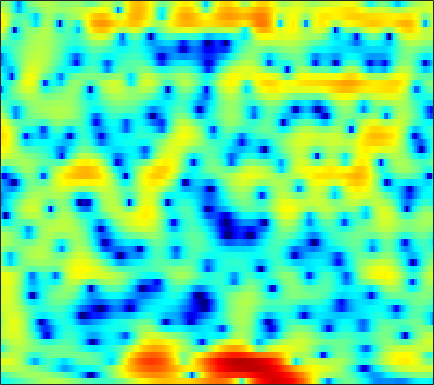

Data behind this chart, as committed beside it:
-6.0884, -5.7236, -5.234, -4.7744, -4.4493, -4.0319, -3.6318, -3.3327, -2.9335, -2.5043, -2.0629, -1.7179, -1.2384, -0.75896, -0.39845, 0.072415, 0.50975, 0.81108, 1.1752, 1.4924, 1.7514, 1.913, 2.0724, 2.1723
-4.255, -3.551, -2.69, -1.932, -1.427, -0.8463, -0.3548, -0.04192, 0.3153, 0.6082, 0.8431, 0.9879, 1.142, 1.253, 1.308, 1.347, 1.343, 1.313, 1.236, 1.116, 0.9503, 0.7989, 0.5582, 0.2771
1.985, 2.125, 2.28, 2.393, 2.445, 2.458, 2.406, 2.32, 2.151, 1.916, 1.624, 1.376, 1.014, 0.6421, 0.3583, -0.007246, -0.3594, -0.6154, -0.9622, -1.339, -1.785, -2.185, -2.828, -3.624
4.168, 4.267, 4.33, 4.307, 4.22, 3.985, 3.601, 3.197, 2.481, 1.532, 0.2891, -0.8731, -2.792, -5.197, -7.272, -9.713, -9.873, -8.531, -6.471, -4.877, -3.816, -3.341, -3.073, -3.183
0.6859, 1.165, 1.74, 2.2, 2.443, 2.606, 2.577, 2.425, 2.039, 1.441, 0.6264, -0.1151, -1.232, -2.393, -3.169, -3.851, -3.948, -3.677, -3.062, -2.353, -1.728, -1.349, -0.9799, -0.7529
-5.558, -3.561, -1.612, -0.2114, 0.5633, 1.303, 1.764, 1.958, 2.038, 1.948, 1.717, 1.476, 1.092, 0.6757, 0.366, -0.0113, -0.3257, -0.5155, -0.7151, -0.8476, -0.9251, -0.9459, -0.9385, -0.9071
-0.6362, 0.04727, 0.9048, 1.643, 2.096, 2.554, 2.834, 2.932, 2.909, 2.724, 2.389, 2.047, 1.486, 0.8207, 0.2589, -0.5525, -1.404, -2.055, -2.891, -3.616, -4.157, -4.388, -4.46, -4.257
2.366, 2.708, 3.138, 3.5, 3.703, 3.862, 3.874, 3.776, 3.486, 3.016, 2.362, 1.75, 0.7609, -0.4328, -1.474, -3.067, -4.925, -6.531, -9.063, -12.29, -16.41, -19.02, -17.07, -13.12
2.034, 2.689, 3.423, 3.968, 4.242, 4.419, 4.378, 4.2, 3.767, 3.099, 2.18, 1.316, -0.08614, -1.766, -3.224, -5.428, -7.857, -9.738, -12.13, -14.03, -15.08, -15.11, -14.03, -12.17
0.893, 2.054, 3.207, 3.987, 4.36, 4.608, 4.586, 4.404, 3.941, 3.217, 2.224, 1.291, -0.2224, -2.084, -3.774, -6.543, -10.15, -13.8, -20.99, -22.77, -16.51, -13.54, -10.82, -8.844
1.888, 2.53, 3.203, 3.652, 3.847, 3.925, 3.796, 3.563, 3.083, 2.41, 1.572, 0.8434, -0.2535, -1.467, -2.415, -3.716, -4.953, -5.751, -6.508, -6.826, -6.697, -6.388, -5.823, -5.207
3.011, 3.25, 3.473, 3.559, 3.523, 3.338, 2.981, 2.606, 1.969, 1.204, 0.3434, -0.3459, -1.28, -2.164, -2.745, -3.384, -3.823, -4.026, -4.125, -4.053, -3.853, -3.652, -3.358, -3.065
3.717, 3.885, 3.98, 3.921, 3.756, 3.353, 2.738, 2.137, 1.147, -0.07239, -1.527, -2.736, -4.417, -5.991, -6.859, -7.294, -6.929, -6.32, -5.351, -4.399, -3.53, -2.953, -2.291, -1.762
3.63, 3.96, 4.186, 4.163, 3.974, 3.496, 2.748, 1.994, 0.7045, -0.9507, -3.049, -5, -8.407, -13.67, -20.71, -21.55, -13.4, -10.19, -7.364, -5.382, -3.929, -3.061, -2.117, -1.367
3.227, 3.752, 4.141, 4.199, 4.046, 3.596, 2.856, 2.113, 0.8824, -0.6015, -2.294, -3.675, -5.5, -7.066, -7.886, -8.273, -7.886, -7.256, -6.22, -5.178, -4.252, -3.66, -3.017, -2.462
4.142, 4.53, 4.795, 4.793, 4.617, 4.141, 3.395, 2.659, 1.428, -0.1155, -1.998, -3.623, -6.019, -8.44, -9.84, -10.22, -9.045, -7.843, -6.426, -5.409, -4.829, -4.71, -4.954, -5.593
4.685, 4.768, 4.737, 4.56, 4.323, 3.869, 3.26, 2.673, 1.676, 0.3646, -1.326, -2.953, -5.749, -9.37, -12.06, -12.02, -8.895, -6.889, -5.045, -4.004, -3.687, -3.916, -4.892, -6.935
2.494, 2.163, 1.644, 1.134, 0.8203, 0.5528, 0.4285, 0.3639, 0.248, 0.0307, -0.3352, -0.7175, -1.264, -1.724, -1.96, -2.015, -1.802, -1.546, -1.196, -0.938, -0.8467, -0.9144, -1.121, -1.385
-0.7385, -2.012, -4.213, -6.795, -8.204, -7.757, -5.642, -4.083, -2.429, -1.246, -0.447, -0.01468, 0.38, 0.6387, 0.7882, 0.9613, 1.1, 1.182, 1.256, 1.272, 1.225, 1.158, 1.017, 0.8841
-0.9986, -2.392, -4.795, -7.706, -9.409, -8.731, -6.149, -4.346, -2.436, -1.046, -0.03304, 0.5685, 1.183, 1.623, 1.884, 2.138, 2.299, 2.364, 2.372, 2.266, 2.046, 1.81, 1.383, 0.8408
1.261, 0.7083, -0.0283, -0.6659, -0.9866, -1.131, -0.9973, -0.7518, -0.3519, 0.05587, 0.4505, 0.715, 1.038, 1.36, 1.586, 1.854, 2.076, 2.189, 2.236, 2.138, 1.852, 1.478, 0.7404, -0.3589
2.528, 2.253, 1.848, 1.452, 1.161, 0.7835, 0.4282, 0.1692, -0.2034, -0.571, -0.9037, -1.112, -1.218, -1.051, -0.7572, -0.2083, 0.4111, 0.8413, 1.285, 1.542, 1.56, 1.387, 0.9058, 0.09081
2.225, 1.99, 1.63, 1.248, 0.9327, 0.4417, -0.1616, -0.7464, -1.742, -3.091, -4.92, -6.556, -8.608, -8.765, -7.226, -4.636, -2.449, -1.162, 0.1403, 1.024, 1.573, 1.799, 1.877, 1.752
-0.06645, -0.4023, -0.7435, -1.005, -1.145, -1.318, -1.609, -1.957, -2.697, -3.914, -5.753, -7.635, -10.42, -10.71, -8.527, -5.297, -2.815, -1.419, -0.02401, 0.9543, 1.619, 1.969, 2.273, 2.447
-4.808, -5.801, -6.543, -6.258, -5.514, -4.298, -3.246, -2.626, -2.098, -1.865, -1.827, -1.866, -1.79, -1.524, -1.151, -0.5063, 0.1448, 0.5775, 1.017, 1.3, 1.442, 1.499, 1.582, 1.71
-9.912, -13.9, -25.45, -15.92, -10.54, -6.421, -3.724, -2.246, -0.7933, 0.2834, 1.061, 1.498, 1.955, 2.274, 2.438, 2.529, 2.454, 2.253, 1.762, 0.9835, -0.03525, -0.8884, -1.778, -1.945
-8.016, -8.207, -7.977, -6.96, -5.799, -4.062, -2.323, -1.157, 0.1975, 1.322, 2.214, 2.77, 3.287, 3.616, 3.715, 3.632, 3.277, 2.783, 1.747, 0.1115, -2.419, -5.374, -12.91, -19.52
-10.82, -9.355, -7.805, -6.402, -5.407, -4.132, -2.884, -2.007, -0.8569, 0.1741, 1.088, 1.66, 2.282, 2.719, 2.909, 2.978, 2.802, 2.509, 1.887, 1.021, -0.05108, -0.8686, -1.736, -1.961
-11.39, -10.29, -9.066, -8.091, -7.431, -6.505, -5.518, -4.713, -3.549, -2.397, -1.275, -0.5565, 0.3181, 0.9806, 1.351, 1.685, 1.835, 1.85, 1.766, 1.617, 1.437, 1.344, 1.285, 1.362
-9.405, -9.771, -10.23, -10.69, -11.05, -11.24, -10.81, -9.763, -7.882, -5.836, -3.986, -2.786, -1.502, -0.5866, -0.08414, 0.3432, 0.5886, 0.6889, 0.773, 0.8695, 1.058, 1.259, 1.629, 2.062
-9.368, -10.55, -12.06, -13.7, -15.48, -20.39, -46.34, -20.2, -12.32, -7.897, -5.016, -3.454, -1.997, -1.098, -0.7531, -0.6783, -0.9611, -1.342, -1.888, -2.168, -1.842, -1.199, -0.01537, 1.242
-13.28, -17.67, -17.34, -13.89, -12.28, -10.83, -9.515, -8.126, -6.072, -4.02, -2.32, -1.351, -0.5072, -0.1356, -0.2274, -0.8471, -2.225, -3.928, -7.629, -14.62, -13.93, -8.068, -3.411, -0.442
-5.967, -7.377, -7.672, -6.464, -5.341, -3.923, -2.745, -1.92, -0.9429, -0.07965, 0.5967, 0.9824, 1.217, 1.157, 0.8933, 0.2178, -0.8406, -1.869, -3.4, -4.585, -4.524, -3.669, -2.089, -0.6034
1.275, 0.8125, 0.4369, 0.3585, 0.4275, 0.6289, 0.8865, 1.078, 1.311, 1.486, 1.576, 1.578, 1.502, 1.278, 1.033, 0.5955, 0.08063, -0.3244, -0.8724, -1.322, -1.627, -1.746, -1.854, -1.96
4.206, 3.898, 3.516, 3.153, 2.901, 2.562, 2.241, 1.983, 1.64, 1.28, 0.9305, 0.6552, 0.3219, 0.007845, -0.2354, -0.5573, -0.9142, -1.198, -1.598, -2.028, -2.538, -2.985, -3.733, -4.732
5.757, 5.489, 5.043, 4.491, 4.011, 3.286, 2.446, 1.765, 0.7878, -0.1936, -1.093, -1.65, -2.224, -2.557, -2.702, -2.83, -2.962, -3.099, -3.317, -3.618, -4.004, -4.393, -5.046, -5.956
6.832, 6.596, 6.101, 5.401, 4.726, 3.613, 2.221, 0.9664, -0.9935, -3.307, -5.765, -7.266, -8.005, -7.455, -6.759, -6.044, -5.652, -5.563, -5.639, -5.78, -5.835, -5.828, -5.82, -5.931
7.234, 7.047, 6.553, 5.782, 5.021, 3.735, 2.114, 0.605, -1.919, -5.327, -10.48, -16.1, -16.87, -11.5, -9.331, -8.012, -7.909, -8.454, -9.862, -11.26, -11.11, -9.796, -7.837, -6.325
6.679, 6.443, 5.878, 5.055, 4.293, 3.131, 1.807, 0.7596, -0.7578, -2.286, -3.7, -4.512, -5.118, -5.313, -5.359, -5.663, -6.606, -7.897, -10.72, -14.84, -14.57, -11.03, -7.343, -4.995
5.221, 4.726, 3.826, 2.677, 1.695, 0.3477, -0.875, -1.554, -2.103, -2.288, -2.267, -2.184, -2.06, -1.965, -1.972, -2.085, -2.379, -2.687, -3.091, -3.288, -3.08, -2.626, -1.817, -0.9852
2.834, 2.034, 0.6309, -1.267, -3.102, -6.265, -10.01, -11.55, -9.397, -6.458, -4.244, -3.041, -1.866, -1.021, -0.5903, -0.1863, 0.08511, 0.2155, 0.3462, 0.5008, 0.6994, 0.8894, 1.191, 1.487
0.3005, -0.44, -1.691, -3.333, -4.881, -7.435, -10.21, -11.09, -9.339, -6.609, -4.37, -3.032, -1.688, -0.7081, -0.1423, 0.4036, 0.7895, 1.004, 1.219, 1.386, 1.541, 1.649, 1.791, 1.926
-2.006, -2.361, -2.807, -3.222, -3.539, -3.884, -4.003, -3.893, -3.389, -2.627, -1.737, -1.091, -0.3102, 0.2809, 0.6217, 0.9322, 1.093, 1.148, 1.167, 1.149, 1.136, 1.144, 1.178, 1.254
-5.701, -5.271, -4.417, -3.557, -2.974, -2.273, -1.595, -1.092, -0.4282, 0.2357, 0.8566, 1.237, 1.64, 1.876, 1.91, 1.796, 1.492, 1.161, 0.6456, 0.149, -0.2314, -0.3805, -0.3936, -0.255
-13.65, -9.231, -5.999, -4.004, -2.863, -1.589, -0.4661, 0.3556, 1.362, 2.276, 3.01, 3.433, 3.739, 3.768, 3.563, 2.948, 1.919, 0.8439, -0.9849, -3.035, -4.593, -4.859, -4.148, -3.177
-5.598, -5.401, -4.945, -4.528, -4.161, -3.323, -1.959, -0.6893, 1.077, 2.635, 3.874, 4.569, 5.134, 5.243, 5.027, 4.258, 2.845, 1.28, -1.809, -6.906, -15.77, -13.95, -7.961, -5.544
-4.161, -5.111, -6.761, -9.395, -12.77, -17.74, -10.59, -6.124, -2.051, 0.7427, 2.714, 3.757, 4.703, 5.143, 5.167, 4.815, 4.025, 3.161, 1.729, 0.1699, -1.161, -1.853, -2.453, -3.1
-6.653, -7.113, -7.832, -8.735, -9.32, -9.2, -7.37, -5.397, -2.773, -0.5626, 1.182, 2.196, 3.175, 3.795, 4.028, 4.07, 3.843, 3.507, 2.914, 2.208, 1.444, 0.8463, 0.01419, -0.8859
-11.34, -9.971, -8.462, -7.288, -6.472, -5.354, -4.111, -3.123, -1.761, -0.4717, 0.6677, 1.406, 2.198, 2.779, 3.072, 3.279, 3.302, 3.207, 2.947, 2.56, 2.065, 1.635, 0.9908, 0.269
-12.55, -10.26, -7.975, -6.285, -5.259, -4.051, -2.974, -2.209, -1.246, -0.3324, 0.49, 1.035, 1.663, 2.164, 2.451, 2.709, 2.826, 2.837, 2.734, 2.518, 2.187, 1.875, 1.383, 0.8099
-6.34, -5.827, -5.069, -4.316, -3.777, -3.087, -2.406, -1.893, -1.215, -0.5369, 0.1183, 0.576, 1.129, 1.592, 1.877, 2.17, 2.35, 2.411, 2.402, 2.286, 2.07, 1.841, 1.453, 0.9796
-2.051, -2.213, -2.428, -2.605, -2.693, -2.724, -2.576, -2.336, -1.847, -1.245, -0.5832, -0.08491, 0.5186, 1.032, 1.354, 1.696, 1.947, 2.06, 2.131, 2.095, 1.96, 1.787, 1.46, 1.026
1.471, 0.7518, -0.3689, -1.689, -2.766, -4.104, -4.898, -4.837, -3.957, -2.711, -1.512, -0.7536, 0.05929, 0.6741, 1.022, 1.38, 1.667, 1.856, 2.04, 2.136, 2.093, 1.96, 1.63, 1.134
5.073, 3.976, 2.116, -0.3975, -3.003, -8.358, -22.54, -16.07, -7.554, -3.83, -1.74, -0.7877, -0.04815, 0.2674, 0.3251, 0.3587, 0.5155, 0.8242, 1.388, 1.946, 2.273, 2.29, 1.942, 1.153
6.988, 6.013, 4.425, 2.518, 0.9242, -1.205, -2.749, -3.1, -2.64, -1.78, -1.15, -0.9178, -1.138, -2.13, -3.471, -6.037, -7.649, -6.138, -2.829, -0.3347, 1.16, 1.673, 1.617, 0.6658
5.626, 4.971, 3.906, 2.607, 1.549, 0.1259, -1.162, -1.895, -2.498, -2.645, -2.533, -2.49, -2.753, -3.636, -4.837, -7.082, -8.462, -6.98, -3.785, -1.246, 0.3534, 1.047, 1.373, 1.068
2.763, 2.568, 1.949, 0.8771, -0.2616, -2.309, -4.988, -7.331, -9.547, -8.572, -6.145, -4.674, -3.303, -2.478, -2.103, -1.744, -1.287, -0.8402, -0.04039, 0.7529, 1.404, 1.735, 1.956, 1.949
0.2151, 0.716, 0.7522, 0.1502, -0.7454, -2.596, -5.34, -8.064, -11.04, -9.251, -6.003, -4.097, -2.275, -1.018, -0.3401, 0.3348, 0.8728, 1.206, 1.573, 1.853, 2.045, 2.099, 2.05, 1.888
